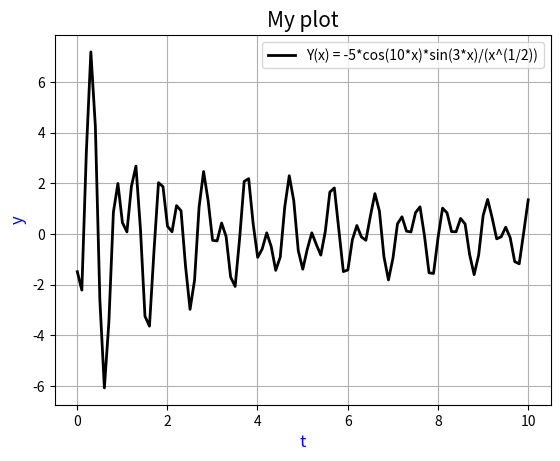

Here is the Python script that generated this plot:
#Побудуйте графік функції Y(x)=-5*cos(10*x)*sin(3*x)/(x^(1/2)), x=[0...10].
# Оберіть суцільний тип лінії, задайте колір та товщину графіку та позначте осі, виведіть назву графіка на екран, вставте легенду.
# Використайте бібліотеку Matplotlib.
import numpy as np
import matplotlib.pyplot as plt 

t = np.linspace(0.01, 10, 101)  # Починаємо з 0.01, щоб уникнути ділення на нуль

y = -5 * np.cos(10 * t) * np.sin(3 * t) / np.sqrt(t) 

plt.plot(t, y, label='Y(x) = -5*cos(10*x)*sin(3*x)/(x^(1/2))', color="black", linewidth=2)

plt.title('My plot', fontsize=15)  # Назва графіка
plt.xlabel('t', fontsize=12, color='blue')  # Вісь абсцис
plt.ylabel('y', fontsize=12, color='blue')  # Вісь ординат
plt.legend()
plt.grid(True)

plt.show()  
